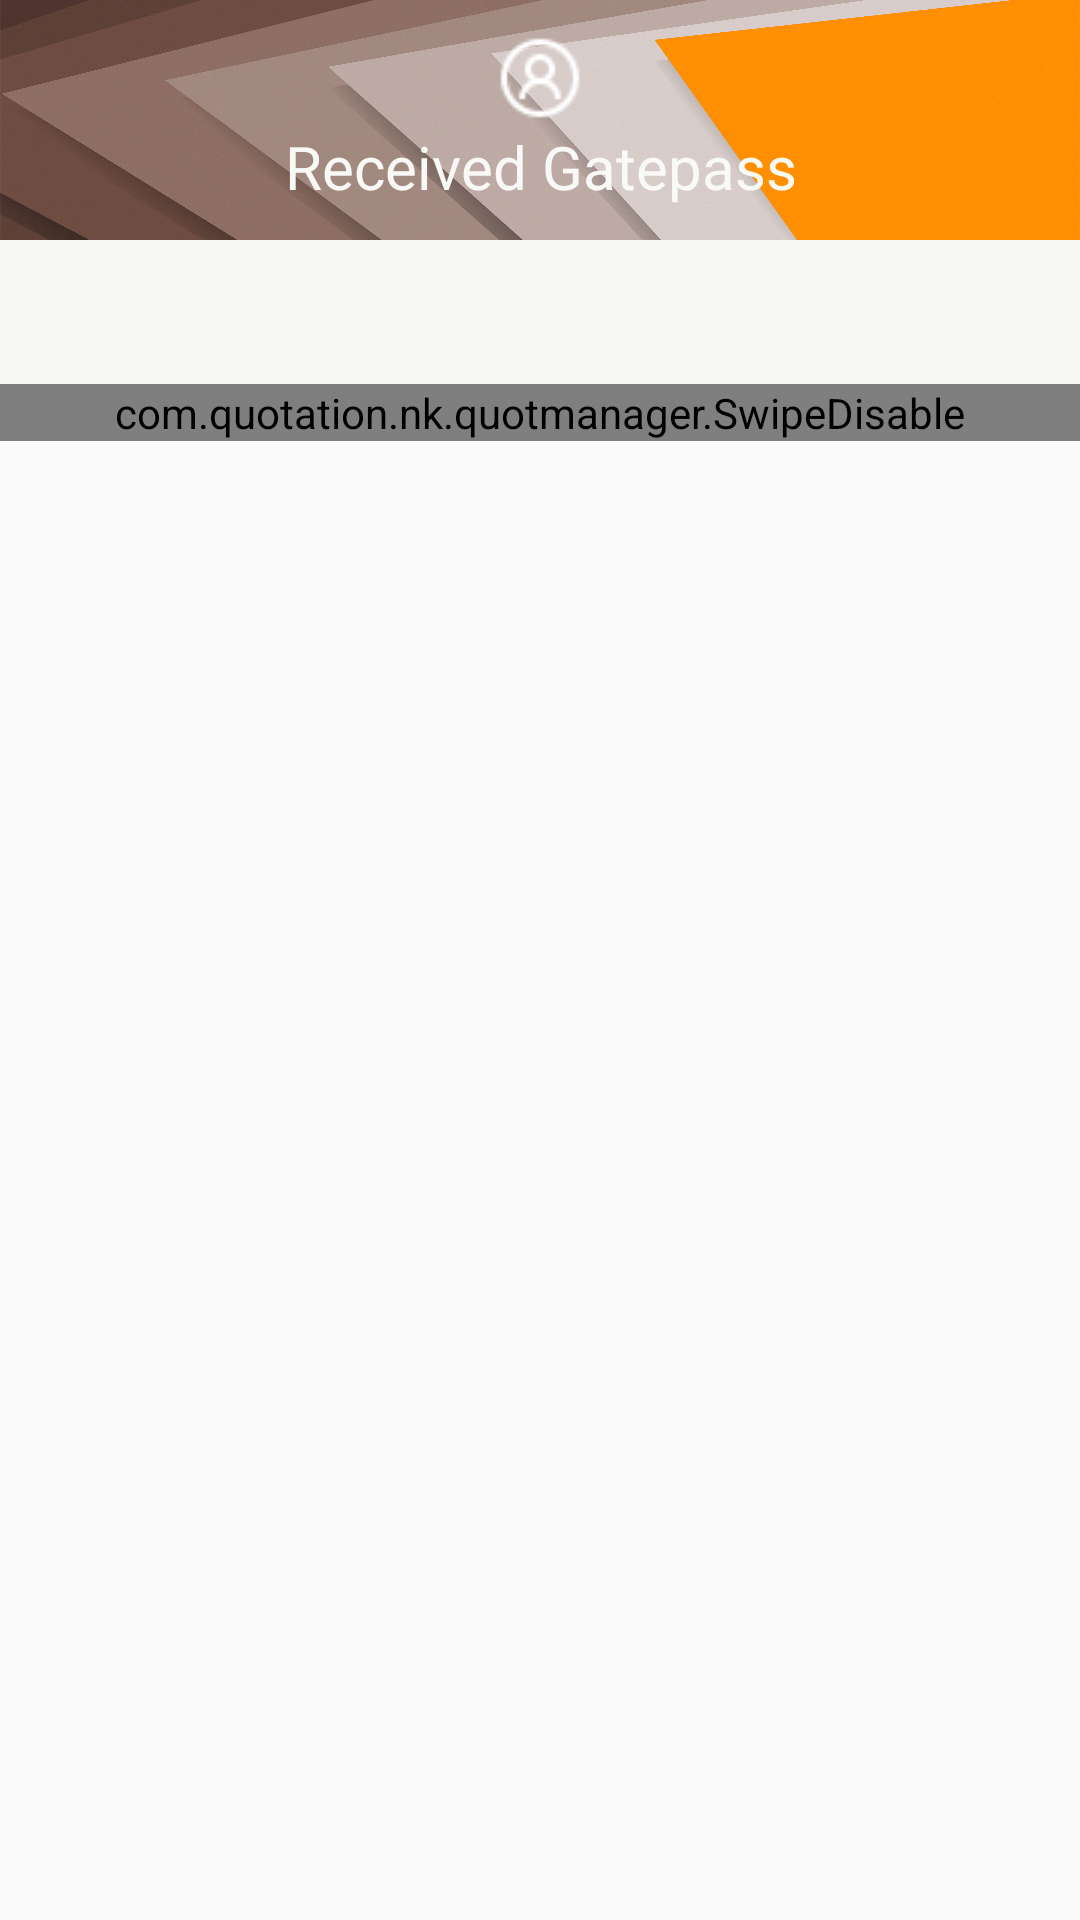

Reconstruct the res/layout file that produces this screen, plus the resources it refers to.
<!-- AndroidManifest.xml: application theme AppTheme -->
<!-- res/layout/activity_received__gatepass_.xml -->
<?xml version="1.0" encoding="utf-8"?>

<LinearLayout xmlns:android="http://schemas.android.com/apk/res/android"
    xmlns:app="http://schemas.android.com/apk/res-auto"
    xmlns:tools="http://schemas.android.com/tools"
    android:layout_width="match_parent"
    android:layout_height="match_parent"
    android:orientation="vertical"
    tools:context="com.quotation.nk.quotmanager.Received_Gatepass_Activity">

    <FrameLayout
        android:id="@+id/fragment_container"
        android:layout_width="match_parent"
        android:layout_height="wrap_content">

    </FrameLayout>

    <LinearLayout
        android:orientation="vertical"
        android:background="@drawable/getpassback"
        android:layout_width="match_parent"
        android:layout_height="80dp">


        <ImageView
            android:layout_marginTop="10dp"
            android:src="@drawable/profile"
            android:layout_width="match_parent"
            android:layout_height="wrap_content" />

        <TextView
            android:fontFamily="sans-serif"
            android:gravity="center"
            android:textSize="20sp"
            android:textColor="@color/white"
            android:text="Received Gatepass"
            android:layout_width="match_parent"
            android:layout_height="wrap_content" />

    </LinearLayout>




    <android.support.design.widget.AppBarLayout
        android:layout_width="match_parent"
        android:layout_height="wrap_content">


        <android.support.design.widget.TabLayout
            android:background="@color/white"
            android:id="@+id/tabs"
            app:tabSelectedTextColor="@color/tablayout1"
            android:layout_width="match_parent"
            android:layout_height="wrap_content"
            app:tabMode="fixed"
            app:tabGravity="fill"/>

    </android.support.design.widget.AppBarLayout>


    <com.quotation.nk.quotmanager.SwipeDisable
        android:id="@+id/swipdisables"
        android:layout_width="match_parent"
        android:layout_height="wrap_content"
        app:layout_behavior="@string/appbar_scrolling_view_behavior"  />






</LinearLayout>
<!-- resources referenced by this layout -->
<resources>
  <color name="tablayout1">#ff6f00</color>
  <color name="white">#fcf9faf7</color>
  <!-- drawable getpassback: jpg bitmap (drawable, 120099 bytes) -->
  <!-- drawable profile: png bitmap (drawable, 852 bytes) -->
  <style name="AppTheme" parent="Theme.AppCompat.Light.NoActionBar">
          
          <item name="colorPrimary">@color/colorPrimary</item>
          <item name="colorPrimaryDark">@color/colorPrimaryDark</item>
          <item name="colorAccent">@color/colorAccent</item>
      </style>
  <color name="colorPrimary">#3F51B5</color>
  <color name="colorPrimaryDark">#303F9F</color>
  <color name="colorAccent">#FF4081</color>
</resources>
